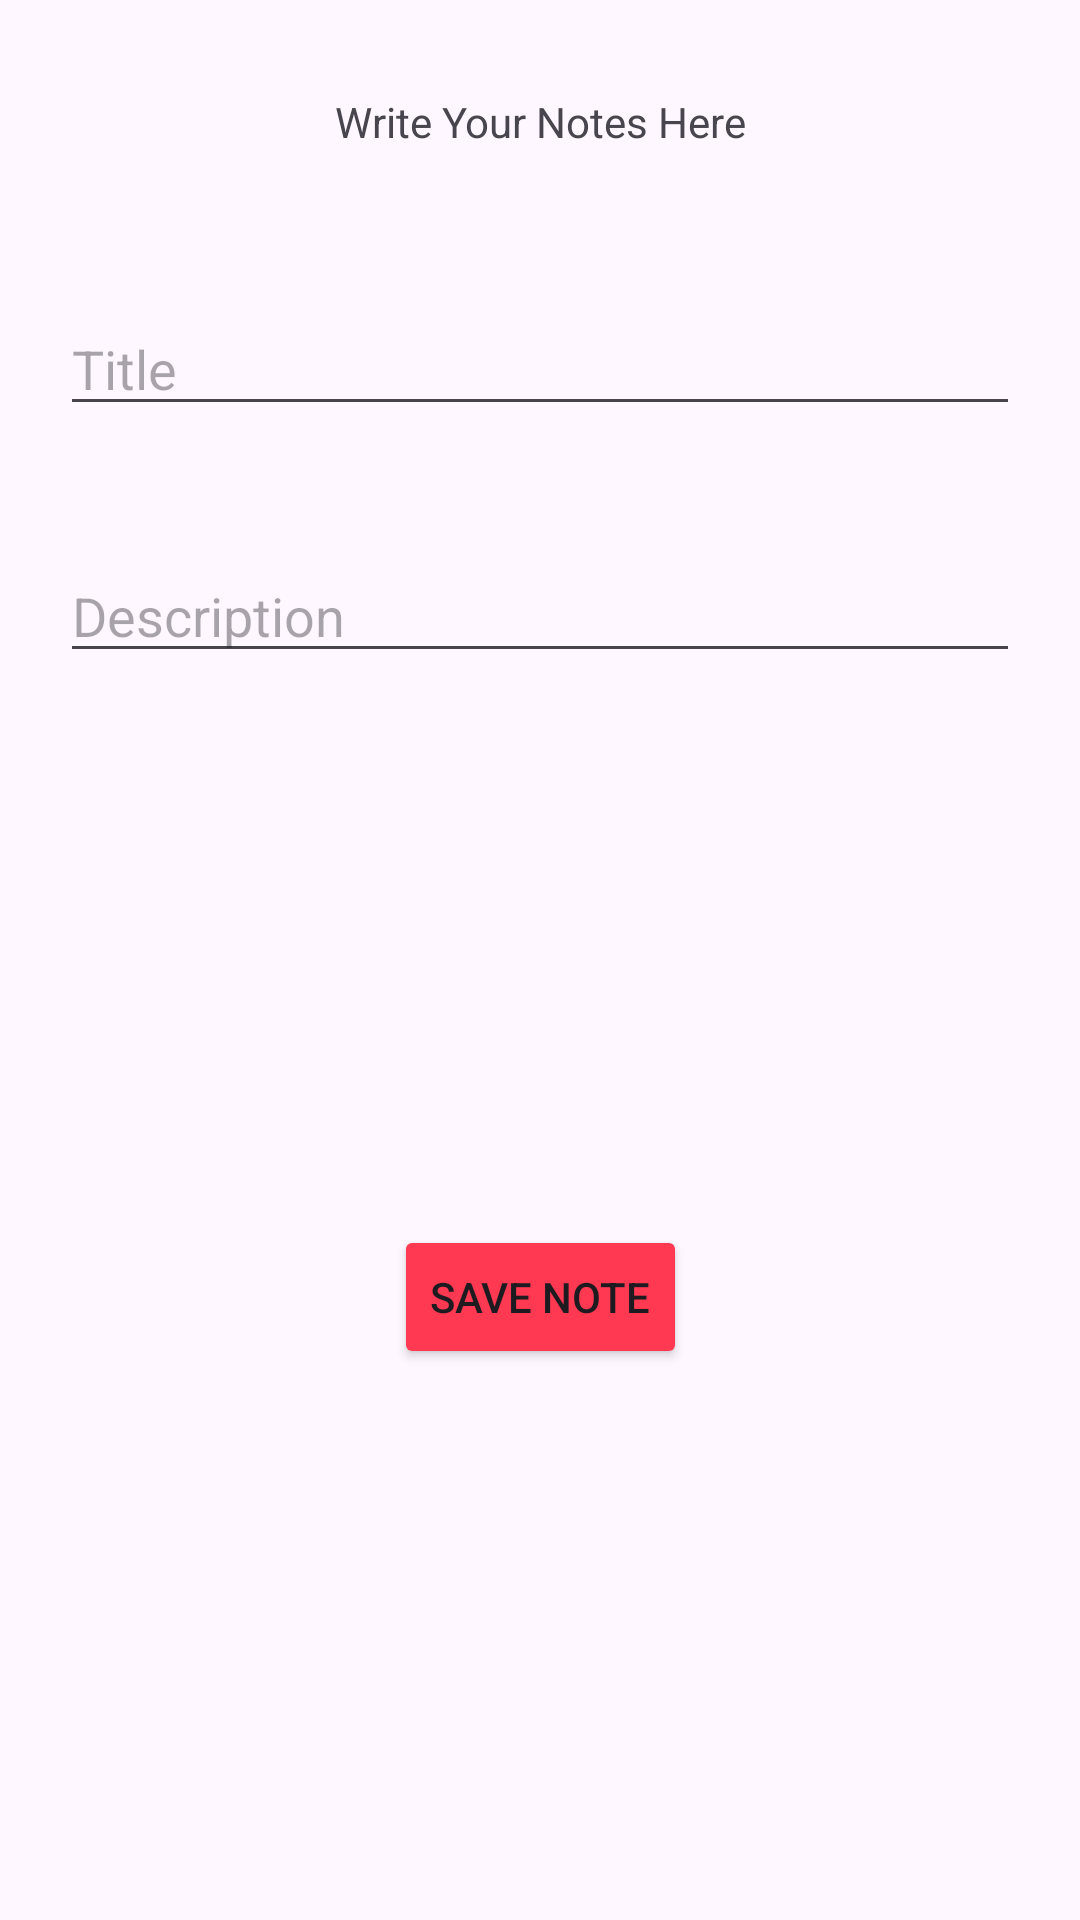

Produce the Android XML layout that renders to this screen, including the resource entries it uses.
<!-- AndroidManifest.xml: application theme Theme.TravelloOApp -->
<!-- res/layout/activity_create_new_notes.xml -->
<?xml version="1.0" encoding="utf-8"?>
<androidx.constraintlayout.widget.ConstraintLayout xmlns:android="http://schemas.android.com/apk/res/android"
    xmlns:app="http://schemas.android.com/apk/res-auto"
    xmlns:tools="http://schemas.android.com/tools"
    android:layout_width="match_parent"
    android:layout_height="match_parent"
    tools:context=".CreateNewNotes">

    <TextView
        android:id="@+id/textView8"
        android:layout_width="wrap_content"
        android:layout_height="wrap_content"
        android:text="Write Your Notes Here"
        app:layout_constraintBottom_toBottomOf="parent"
        app:layout_constraintEnd_toEndOf="parent"
        app:layout_constraintStart_toStartOf="parent"
        app:layout_constraintTop_toTopOf="parent"
        app:layout_constraintVertical_bias="0.05" />

    <EditText
        android:id="@+id/title_note"
        android:layout_width="match_parent"
        android:layout_height="wrap_content"
        android:layout_margin="20dp"
        android:ems="10"
        android:hint="Title"
        android:inputType="text"
        app:layout_constraintBottom_toBottomOf="parent"
        app:layout_constraintEnd_toEndOf="parent"
        app:layout_constraintStart_toStartOf="parent"
        app:layout_constraintTop_toBottomOf="@+id/textView8"
        app:layout_constraintVertical_bias="0.060000002" />

    <EditText
        android:id="@+id/description_note"
        android:layout_width="match_parent"
        android:layout_height="wrap_content"
        android:layout_margin="20dp"
        android:ems="10"
        android:hint="Description"
        android:inputType="text"
        app:layout_constraintBottom_toBottomOf="parent"
        app:layout_constraintEnd_toEndOf="parent"
        app:layout_constraintStart_toStartOf="parent"
        app:layout_constraintTop_toBottomOf="@+id/title_note"
        app:layout_constraintVertical_bias="0.05" />

    <Button
        android:id="@+id/save_note"
        android:layout_width="wrap_content"
        android:layout_height="wrap_content"
        android:text="Save Note"
        android:backgroundTint="@color/red_"
        app:layout_constraintBottom_toBottomOf="parent"
        app:layout_constraintEnd_toEndOf="parent"
        app:layout_constraintStart_toStartOf="parent"
        app:layout_constraintTop_toBottomOf="@+id/description_note" />
</androidx.constraintlayout.widget.ConstraintLayout>
<!-- resources referenced by this layout -->
<resources>
  <color name="red_">#FF3951</color>
  <style name="Theme.TravelloOApp" parent="Base.Theme.TravelloOApp" />
  <style name="Base.Theme.TravelloOApp" parent="Theme.Material3.DayNight.NoActionBar">
          <item name="android:windowDisablePreview">true</item>
      </style>
</resources>
